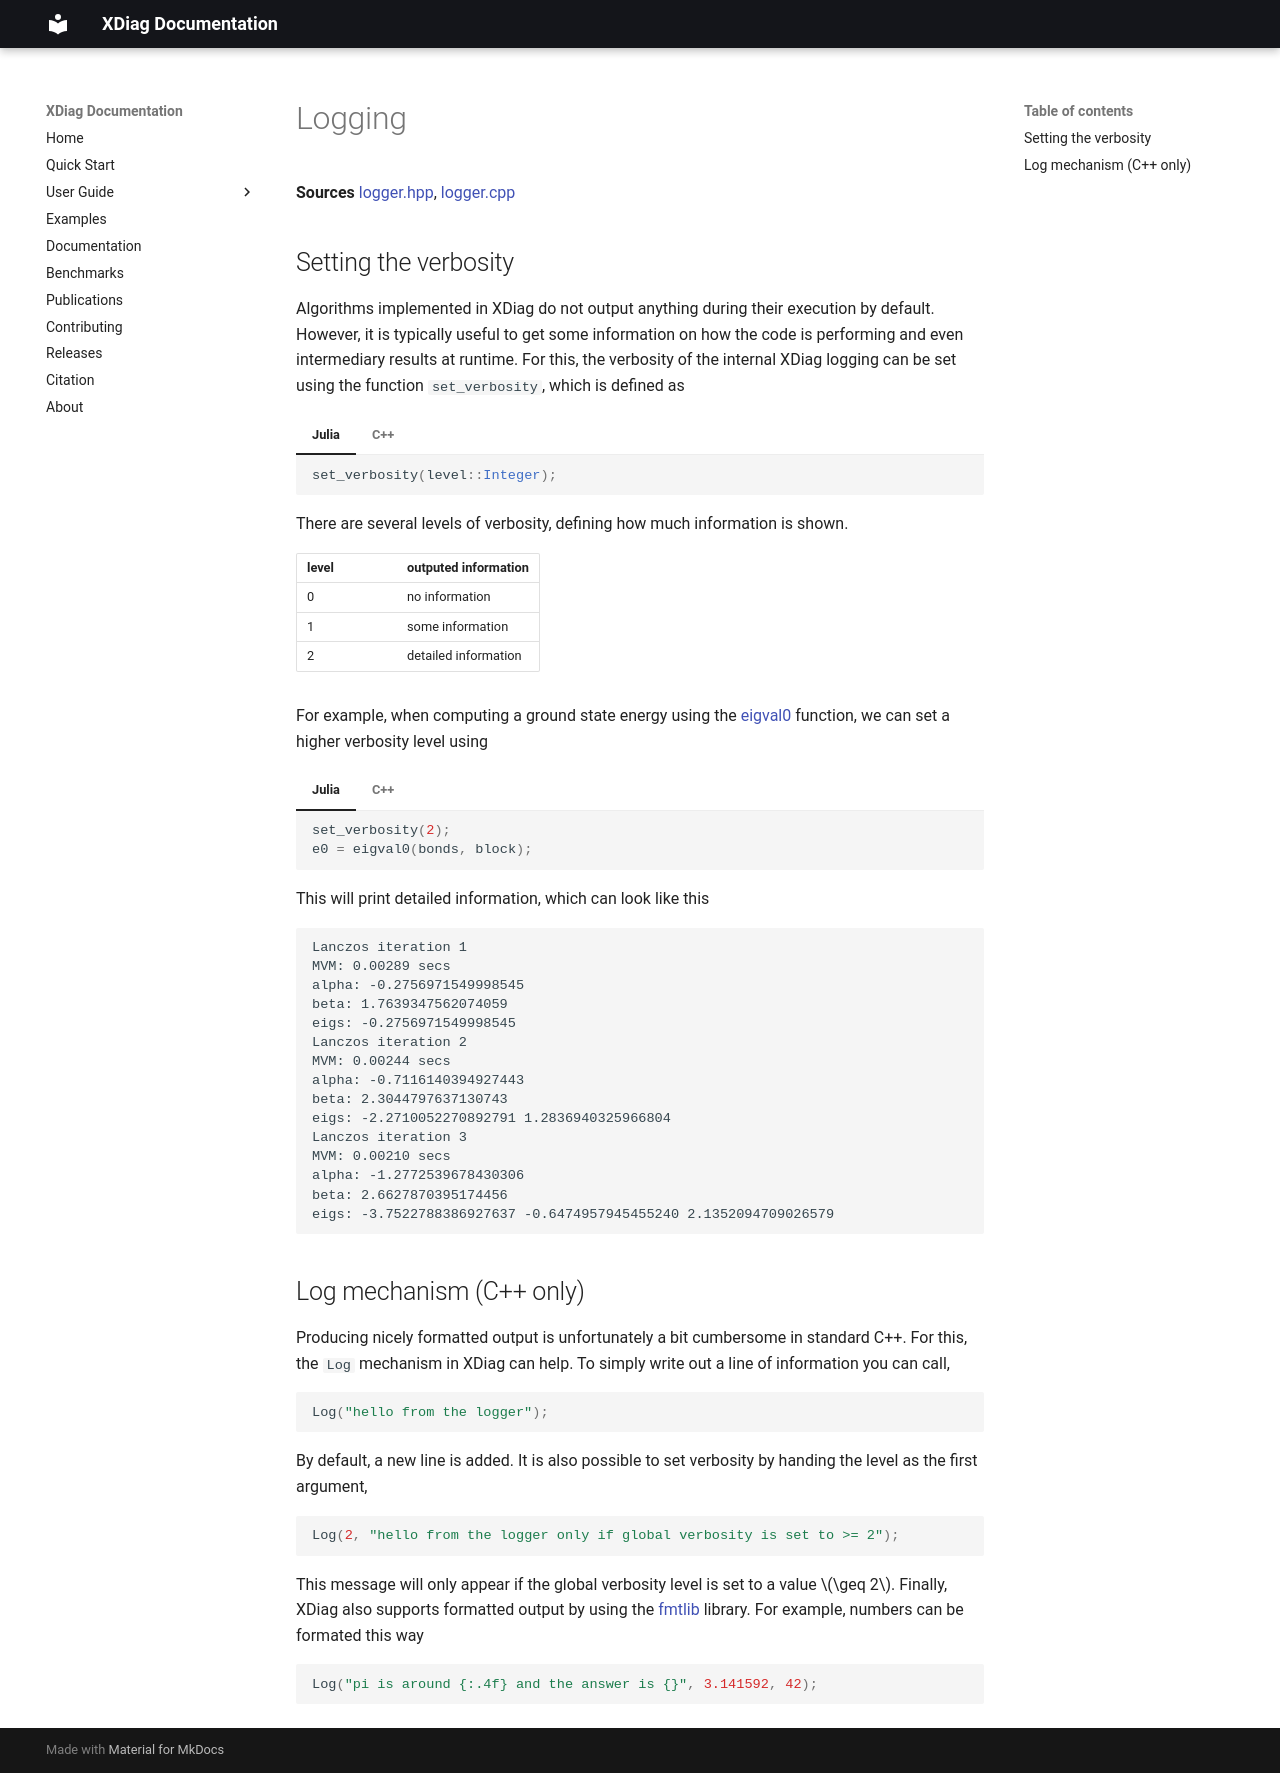

repository: awietek/xdiag · page: documentation/utilities/logging/index.html · generator: mkdocs

# Logging

**Sources** [logger.hpp](https://github.com/awietek/xdiag/blob/master/xdiag/utils/logger.hpp), [logger.cpp](https://github.com/awietek/xdiag/blob/master/xdiag/utils/logger.cpp)

## Setting the verbosity

Algorithms implemented in XDiag do not output anything during their execution by default. However, it is typically useful to get some information on how the code is performing and even intermediary results at runtime. For this, the verbosity of the internal XDiag logging can be set using the function `set_verbosity`, which is defined as 

=== "Julia"

	```julia 
	set_verbosity(level::Integer);
	```
=== "C++"
	```c++ 
    void set_verbosity(int64_t level);
	```

There are several levels of verbosity, defining how much information is shown.

| level | outputed information |
|:------|:---------------------|
| 0     | no information       |
| 1     | some information     |
| 2     | detailed information |

For example, when computing a ground state energy using the [eigval0](../linalg/eigval0.md) function, we can set a higher verbosity level using

=== "Julia"

	```julia 
    set_verbosity(2);
    e0 = eigval0(bonds, block);
	```
=== "C++"
	```c++ 
    set_verbosity(2);
	double e0 = eigval0(bonds, block);
	```

This will print detailed information, which can look like this

```text
Lanczos iteration 1
MVM: 0.00289 secs
alpha: -0.2756971549998545
beta: 1.7639347562074059
eigs: -0.2756971549998545
Lanczos iteration 2
MVM: 0.00244 secs
alpha: -0.7116140394927443
beta: 2.3044797637130743
eigs: -2.2710052270892791 1.2836940325966804
Lanczos iteration 3
MVM: 0.00210 secs
alpha: -1.2772539678430306
beta: 2.6627870395174456
eigs: -3.7522788386927637 -0.6474957945455240 2.1352094709026579
```

## Log mechanism (C++ only)
Producing nicely formatted output is unfortunately a bit cumbersome in standard C++. For this, the `Log` mechanism in XDiag can help. To simply write out a line of information you can call,

```c++
Log("hello from the logger");
```

By default, a new line is added. It is also possible to set verbosity by handing the level as the first argument,

```c++
Log(2, "hello from the logger only if global verbosity is set to >= 2");
```

This message will only appear if the global verbosity level is set to a value $\geq 2$. Finally, XDiag also supports formatted output by using the [fmtlib](https://github.com/fmtlib/fmt) library. For example, numbers can be formated this way

```c++
Log("pi is around {:.4f} and the answer is {}", 3.141592, 42);
```
